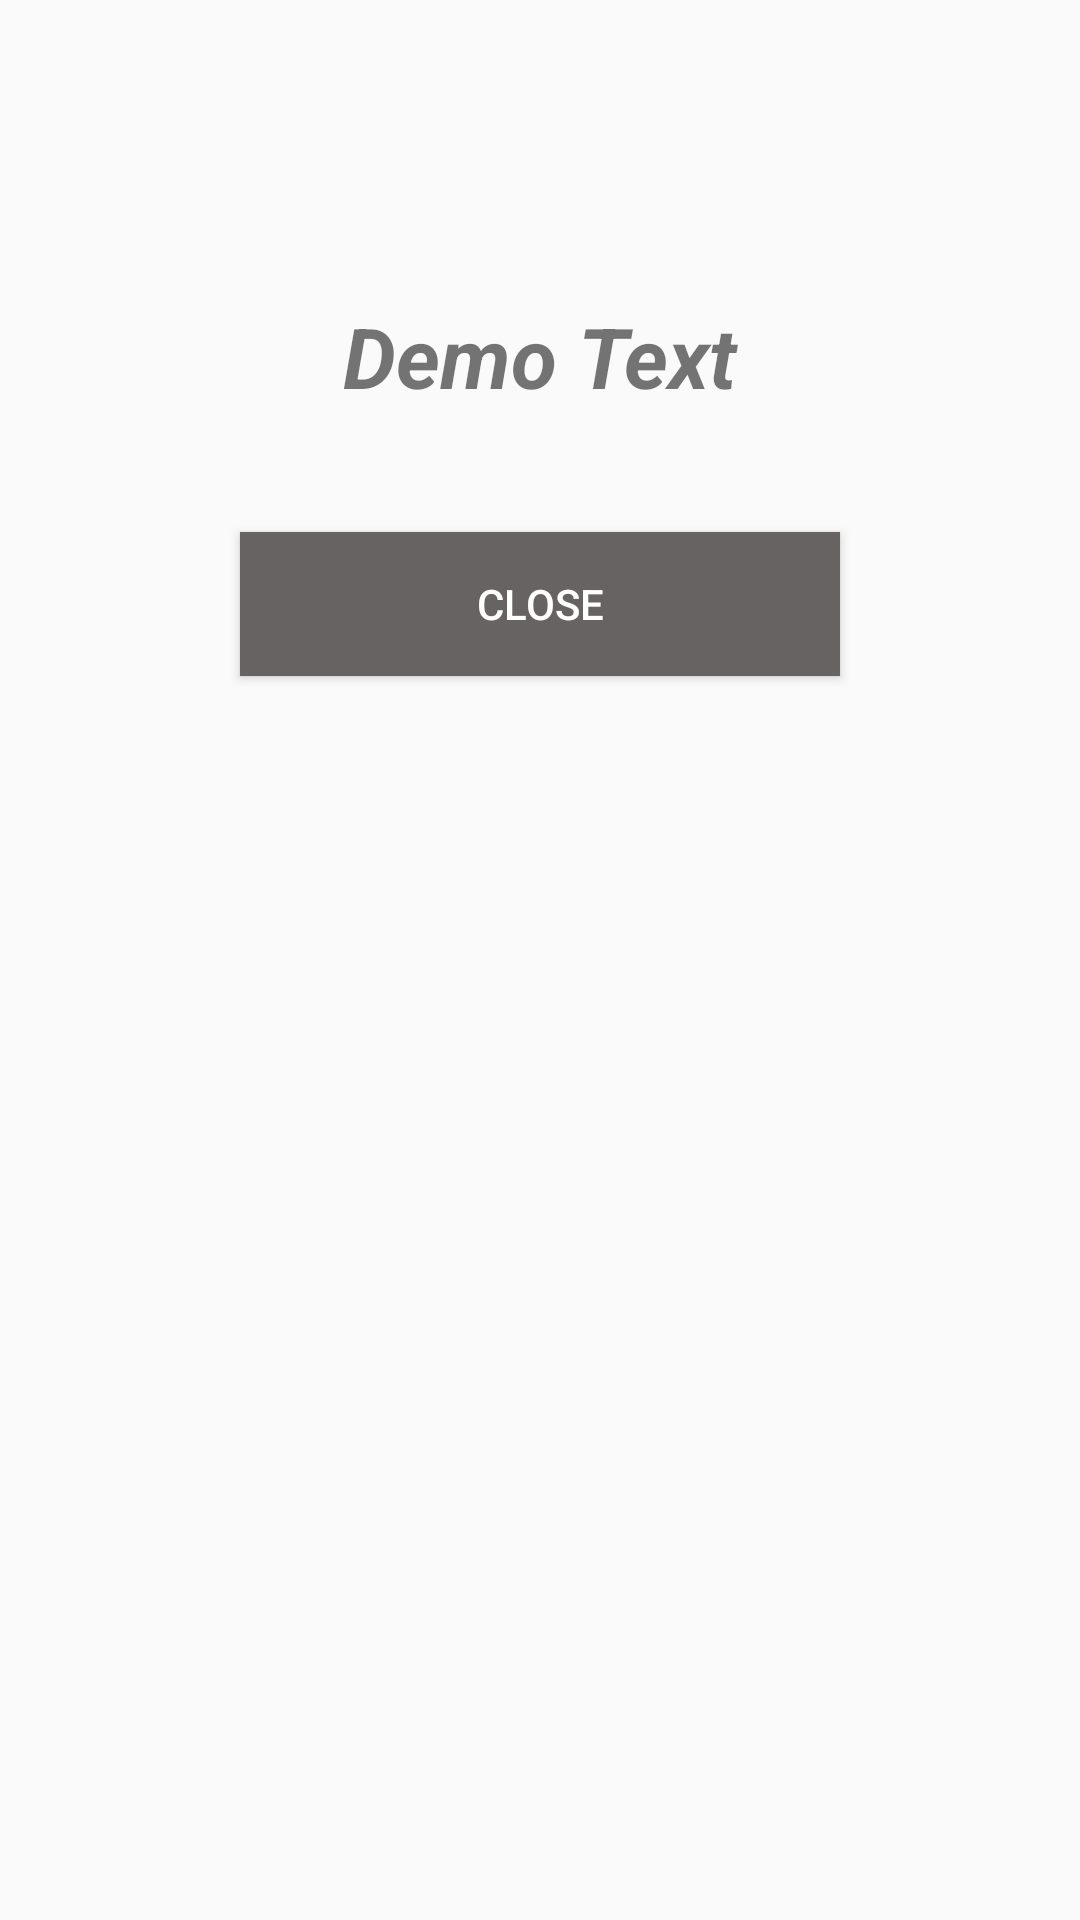

Produce the Android XML layout that renders to this screen, including the resource entries it uses.
<!-- AndroidManifest.xml: application theme CustomActionBarTheme -->
<!-- res/layout/activity_quote.xml -->
<?xml version="1.0" encoding="utf-8"?>
<LinearLayout
    xmlns:android="http://schemas.android.com/apk/res/android"
    xmlns:tools="http://schemas.android.com/tools"
    android:layout_width="match_parent"
    android:layout_height="match_parent"
    android:orientation="vertical"
    tools:context="com.arora.quotereminder.Quote"
    android:paddingTop="100dp">

    <TextView
        android:id="@+id/showQuote"
        android:layout_width="match_parent"
        android:layout_height="wrap_content"
        android:layout_centerHorizontal="true"
        android:layout_centerVertical="true"
        android:gravity="center"
        android:textSize="28sp"
        android:text="Demo Text"
        android:textStyle="bold|italic"
        android:layout_gravity="center_horizontal"
        android:paddingBottom="40dp"/>

    <Button
        android:id="@+id/closeQuote"
        android:layout_width="200dp"
        android:layout_height="wrap_content"
        android:background="#686363"
        android:text="Close"
        android:textColor="#FFF"
        android:layout_gravity="center_horizontal"/>

</LinearLayout>
<!-- resources referenced by this layout -->
<resources>
  <style name="CustomActionBarTheme" parent="@style/Theme.AppCompat.Light.DarkActionBar">
          <item name="android:actionBarStyle">@style/MyActionBar</item>
      </style>
  <style name="MyActionBar" parent="@style/Theme.AppCompat.Light.DarkActionBar">
          <item name="android:background">#FF6347</item>
      </style>
</resources>
